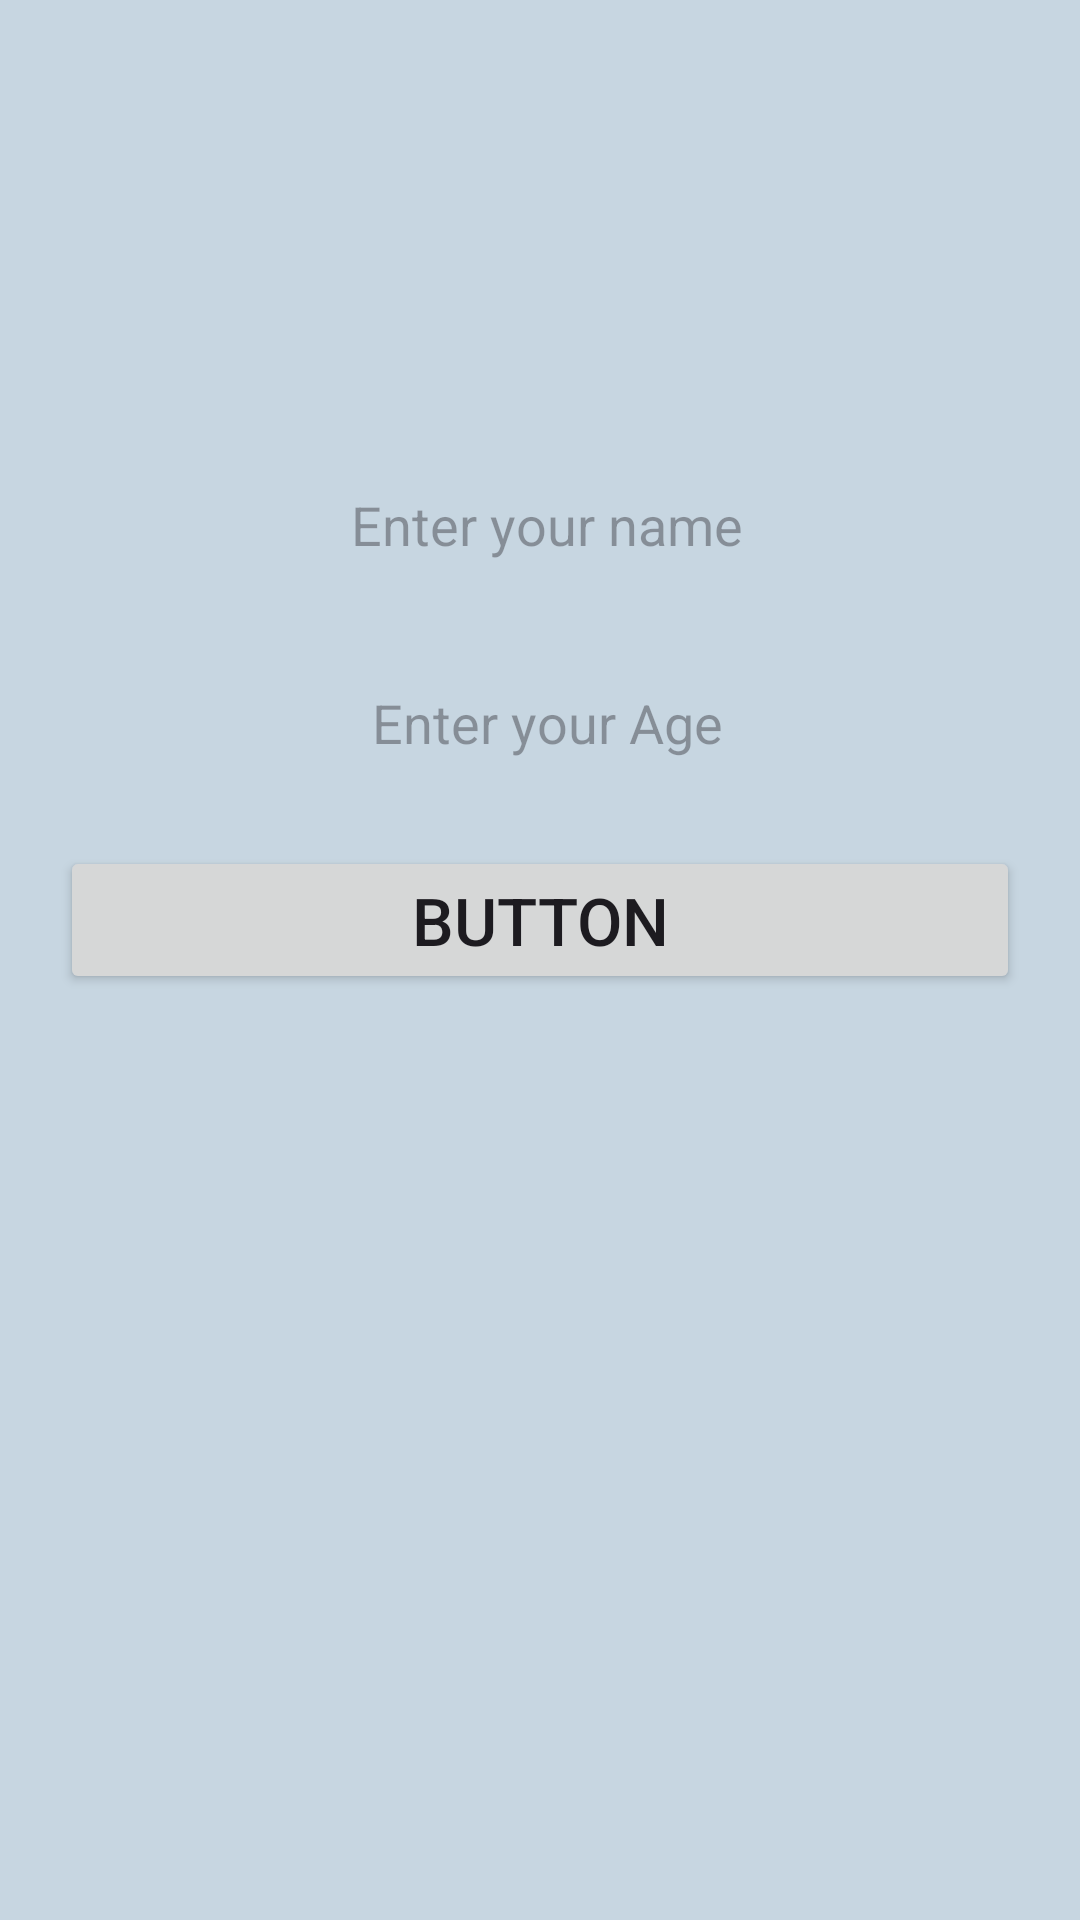

Produce the Android XML layout that renders to this screen, including the resource entries it uses.
<!-- AndroidManifest.xml: application theme Theme.SharedpreferenceDemo -->
<!-- res/layout/activity_main.xml -->
<?xml version="1.0" encoding="utf-8"?>
<androidx.constraintlayout.widget.ConstraintLayout
    xmlns:android="http://schemas.android.com/apk/res/android"
    xmlns:app="http://schemas.android.com/apk/res-auto"
    xmlns:tools="http://schemas.android.com/tools"
    android:background="#C7D6E1"
    android:layout_width="match_parent"
    android:layout_height="match_parent"
    tools:context=".MainActivity">

    <EditText
        android:id="@+id/nameEt"
        android:layout_width="match_parent"
        android:layout_height="50dp"
        android:layout_marginLeft="20dp"
        android:layout_marginTop="150dp"
        android:textAlignment="center"
        android:background="@drawable/et_bacground"
        android:layout_marginRight="20dp"
        android:hint=" Enter your name"
        app:layout_constraintEnd_toEndOf="parent"
        app:layout_constraintHorizontal_bias="1.0"
        app:layout_constraintStart_toStartOf="parent"
        app:layout_constraintTop_toTopOf="parent" />

    <EditText
        android:id="@+id/ageEt"
        android:layout_width="match_parent"
        android:layout_height="50dp"
        android:background="@drawable/et_bacground"
        android:layout_marginLeft="20dp"
        android:layout_marginTop="16dp"
        android:textAlignment="center"
        android:layout_marginRight="20dp"
        android:hint=" Enter your Age"
        app:layout_constraintEnd_toEndOf="parent"
        app:layout_constraintHorizontal_bias="1.0"
        app:layout_constraintStart_toStartOf="parent"
        app:layout_constraintTop_toBottomOf="@+id/nameEt" />

    <Button
        android:id="@+id/button"
        android:layout_width="match_parent"
        android:layout_height="wrap_content"
        android:layout_marginLeft="20dp"
        android:layout_marginTop="16dp"
        android:layout_marginRight="20dp"
        android:text="Button"
        android:textSize="22dp"
        app:layout_constraintTop_toBottomOf="@+id/ageEt"
        tools:ignore="MissingConstraints"
        tools:layout_editor_absoluteX="31dp" />

</androidx.constraintlayout.widget.ConstraintLayout>
<!-- resources referenced by this layout -->
<resources>
  <style name="Theme.SharedpreferenceDemo" parent="Base.Theme.SharedpreferenceDemo" />
  <style name="Base.Theme.SharedpreferenceDemo" parent="Theme.Material3.DayNight.NoActionBar">
          
          
      </style>
</resources>
